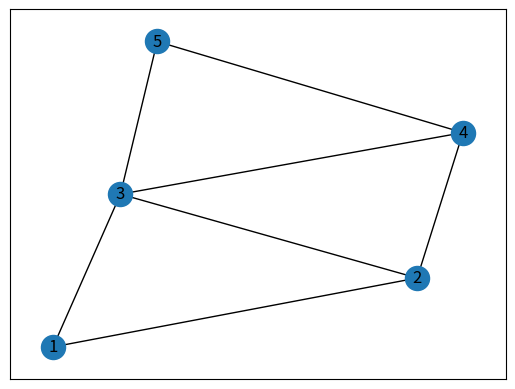

Recreate this plot in Python.
#Code Sourced from: https://colab.research.google.com/drive/1ufc2FhEbO-6yK2EZ3W3CgkqSwvhjXUPl?usp=sharing#scrollTo=FnyZLBbeTfQN
#Original Author: Kunj J Joshi
#Adapted and comments added by Kira Klingenberg

#To get pythons networkx and matplotlib libraries locally:
#pip install networkx
#pip install matplotlib

import networkx as nx
import matplotlib.pyplot as plt
def create_graph(adj_matrix):
    edges=[]
    total_vertices=len(adj_matrix)
    for mat in adj_matrix:
        if len(mat)>total_vertices or len(mat)<total_vertices:
            print("False Adjacency Matrix")
            return 0
    for i in range(len(adj_matrix)):
        mat=adj_matrix[i]
        for j in range(len(mat)):
            if mat[j]==1:
                temp=[i,j]
                edges.append(temp)

    #visualize graph
    G=nx.Graph()
    G.add_edges_from(edges)
    nx.draw_networkx(G)
    plt.show()
    vertices=[i for i in range(len(adj_matrix))]

    print(vertices, edges)
    return vertices,edges




#---MAIN----
#Example matrix from class
matrix = [
    [0,0,0,0,0,0],
    [0,0,1,1,0,0],
    [0,1,0,1,1,0],
    [0,1,1,0,1,1],
    [0,0,1,1,0,0],
    [0,0,0,1,1,0]
]


#Social network matrix for HW
matrix2 = [
    [0,0,0,0,0,0,0,0,0,0,0],
    [0,0,1,0,0,1,0,1,0,0,0],
    [0,1,0,1,0,1,1,0,1,0,0],
    [0,0,1,0,0,0,1,0,0,0,0],
    [0,0,0,0,0,1,0,0,1,1,0],
    [0,1,1,0,1,0,0,0,0,0,0],
    [0,0,1,1,0,0,0,0,0,0,0],
    [0,1,0,0,0,0,0,0,0,0,0],
    [0,0,1,0,1,0,0,0,0,0,0],
    [0,0,0,0,1,0,0,0,0,0,1],
    [0,0,0,0,0,0,0,0,0,1,0]
]

create_graph(matrix)
